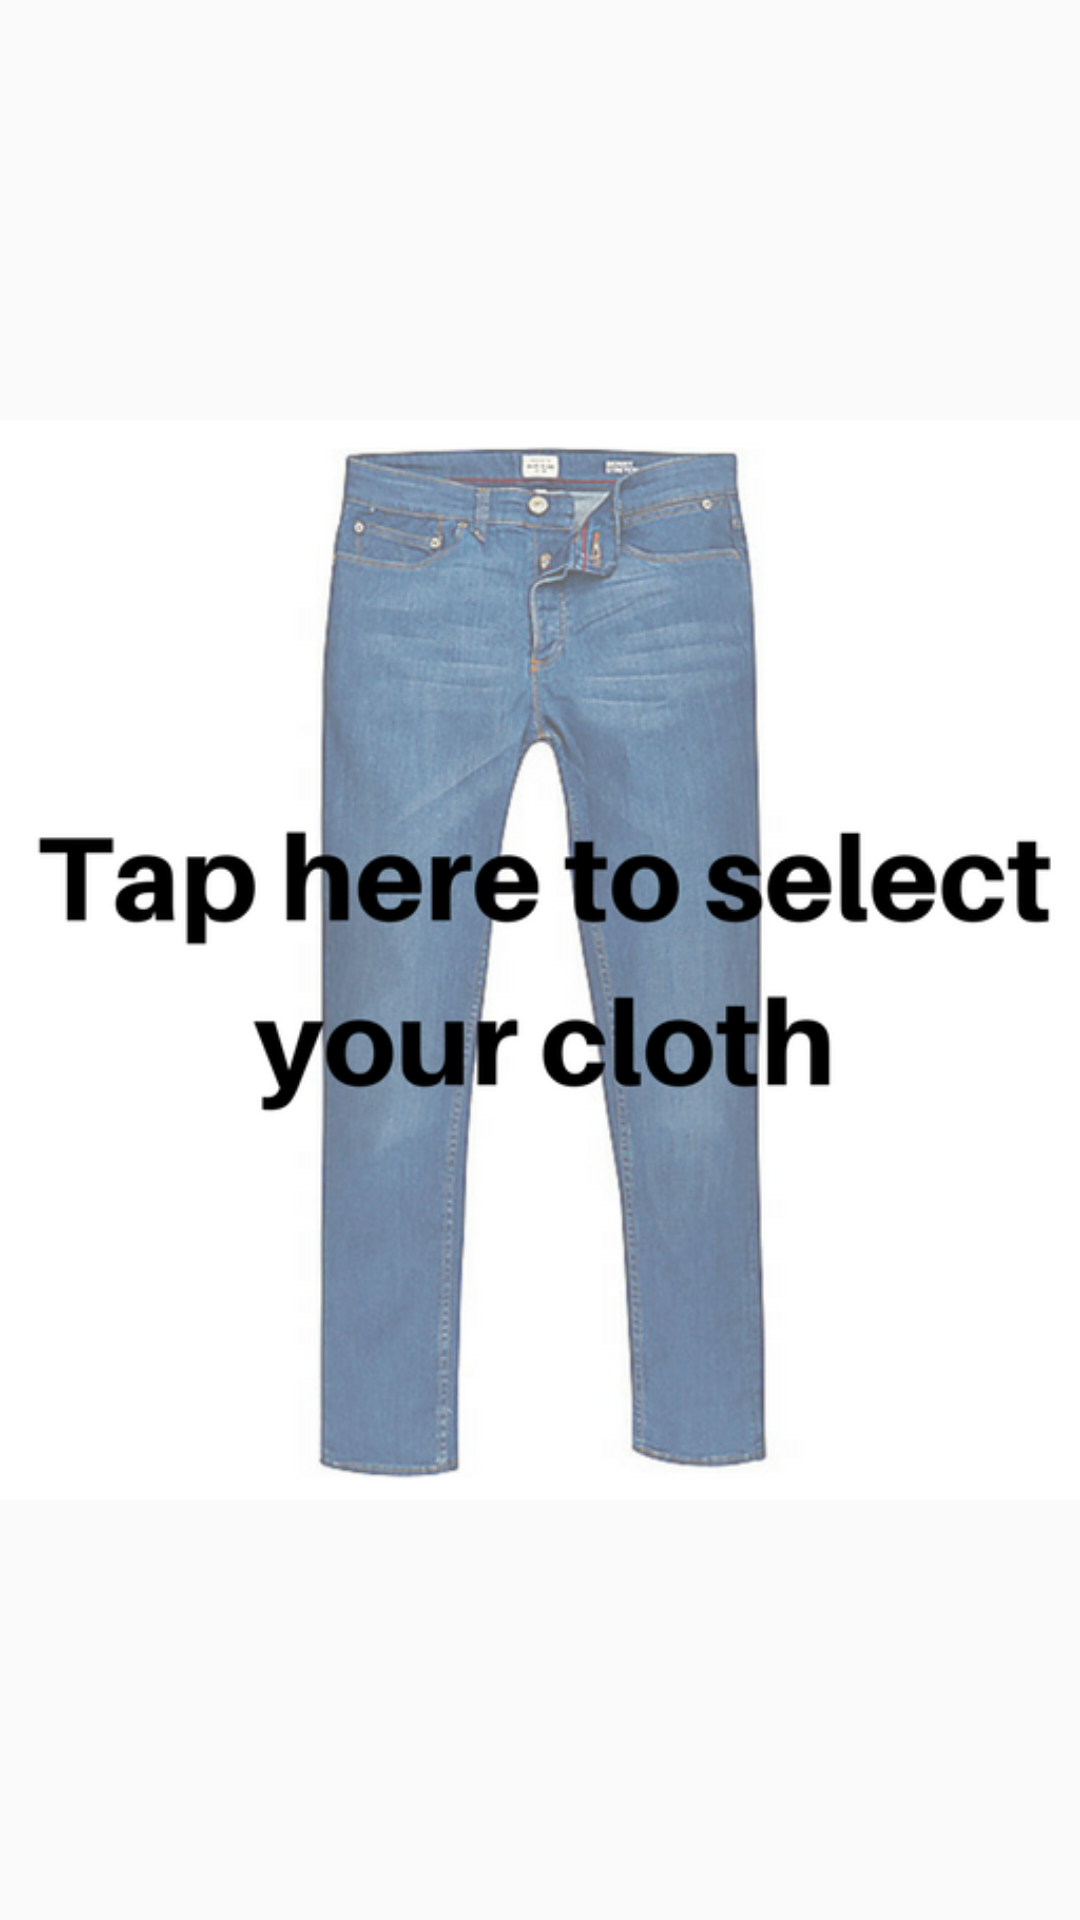

This screen was rendered from an Android layout file. Write that file and the resources it references.
<!-- AndroidManifest.xml: application theme AppTheme -->
<!-- res/layout/fragment_bottom_cloth.xml -->
<?xml version="1.0" encoding="utf-8"?>
<FrameLayout xmlns:android="http://schemas.android.com/apk/res/android"
    xmlns:tools="http://schemas.android.com/tools"
    android:layout_width="match_parent"
    android:layout_height="match_parent"
    xmlns:app="http://schemas.android.com/apk/res-auto"
    tools:context=".BottomClothFragment">

    <ImageButton
        android:id="@+id/imageButtonBottom"
        android:layout_width="match_parent"
        android:layout_height="match_parent"
        android:background="@null"
        android:scaleType="centerInside"
        app:layout_constraintBottom_toBottomOf="parent"
        app:layout_constraintEnd_toEndOf="parent"
        app:layout_constraintStart_toStartOf="parent"
        app:layout_constraintTop_toBottomOf="@+id/imageButtonTop"
        app:layout_constraintVertical_chainStyle="packed"
        app:srcCompat="@drawable/bottom_cloth" />

</FrameLayout>
<!-- resources referenced by this layout -->
<resources>
  <!-- drawable bottom_cloth: png bitmap (drawable-v24, 182406 bytes) -->
  <style name="AppTheme" parent="Theme.AppCompat.Light.DarkActionBar">
          <item name="android:windowNoTitle">true</item>
          <item name="android:windowFullscreen">true</item>
          <item name="windowNoTitle">true</item>
          <item name="colorPrimary">@color/colorPrimary</item>
          <item name="colorPrimaryDark">@color/colorPrimaryDark</item>
          <item name="colorAccent">@color/colorAccent</item>
      </style>
  <!-- not gathered from this repository: default colours our renderer supplied (Android Studio template values) -->
  <color name="colorPrimary">#FF6200EE</color>
  <color name="colorPrimaryDark">#FF3700B3</color>
  <color name="colorAccent">#FF03DAC5</color>
</resources>
